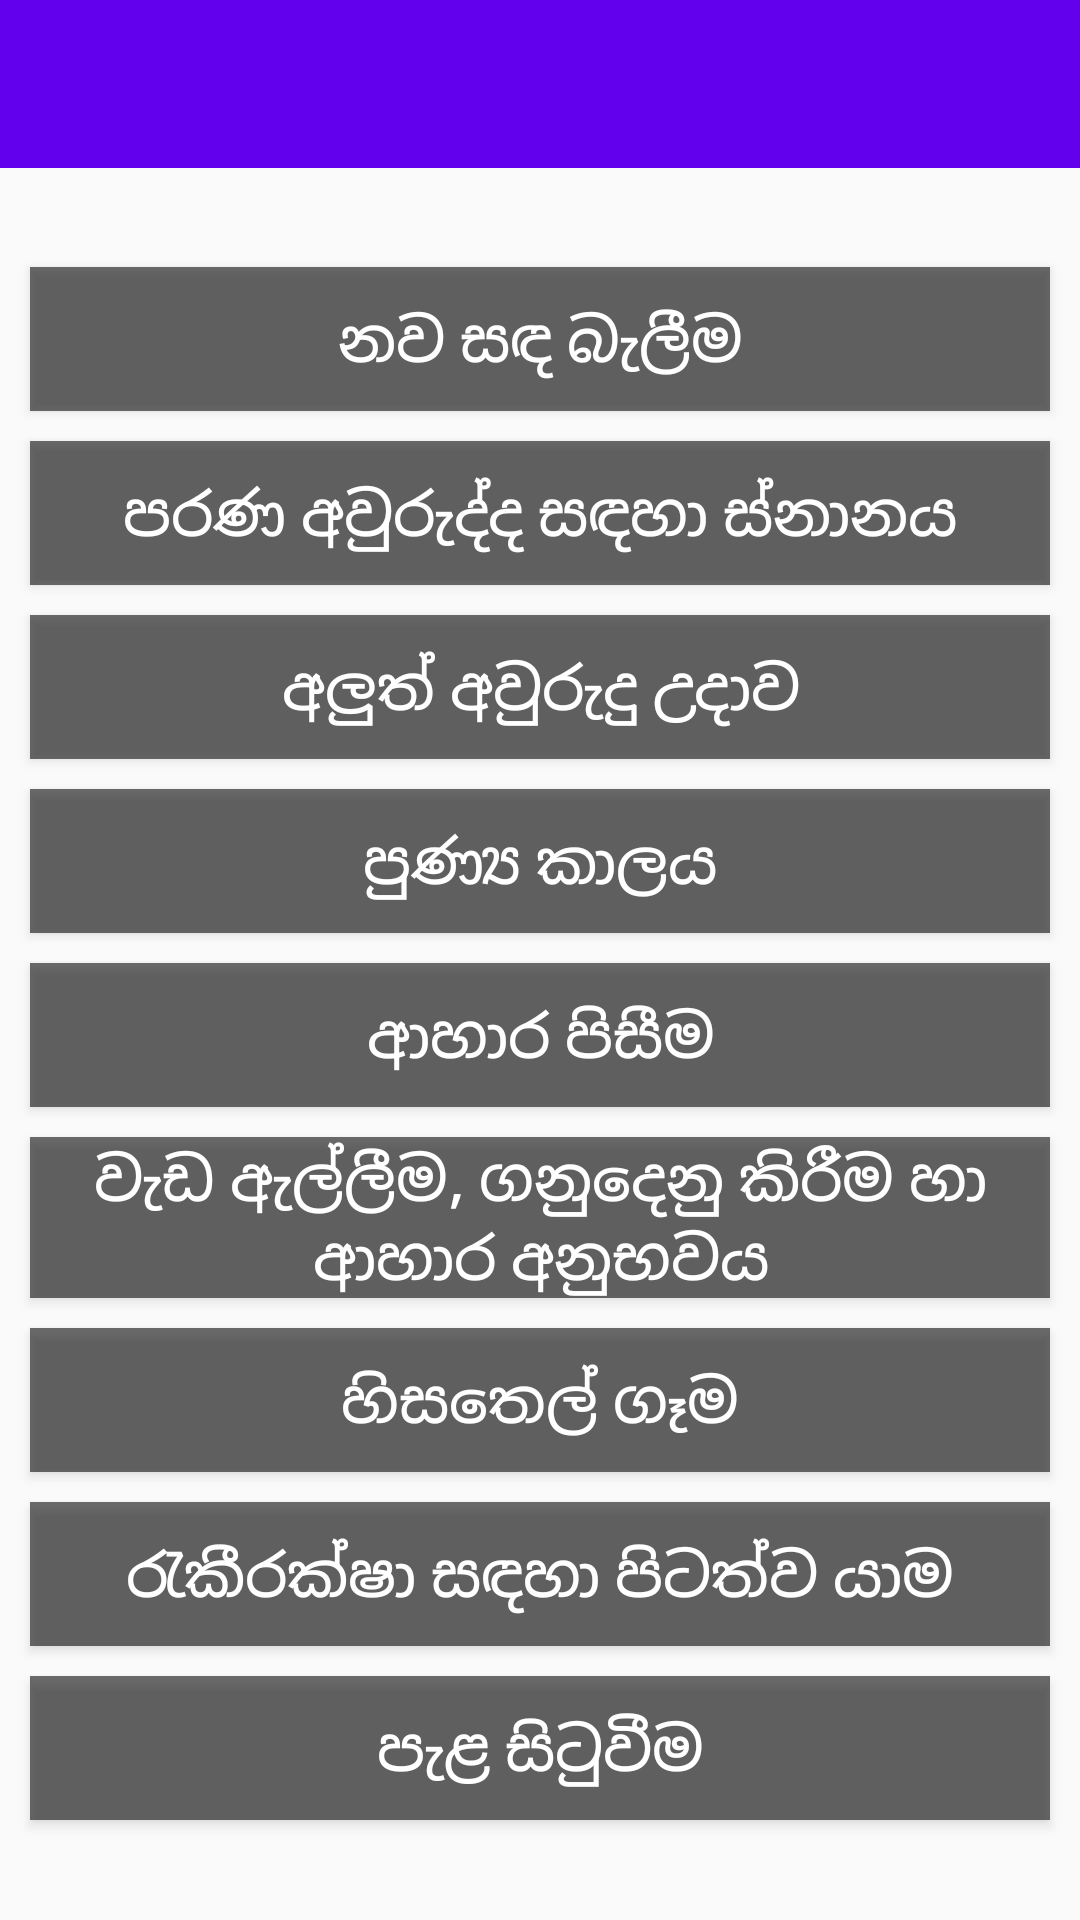

Layout XML and referenced resources for this Android screen:
<!-- AndroidManifest.xml: activity theme AppTheme.NoActionBar -->
<!-- res/layout/activity_awurudu_charitra.xml -->
<?xml version="1.0" encoding="utf-8"?>
<RelativeLayout xmlns:android="http://schemas.android.com/apk/res/android"
    xmlns:app="http://schemas.android.com/apk/res-auto"
    xmlns:tools="http://schemas.android.com/tools"
    android:layout_width="match_parent"
    android:layout_height="match_parent"
    android:background="@drawable/april"
    tools:context=".sub_activity.AwuruduCharitraActivity">
    <android.support.v7.widget.Toolbar
        android:layout_width="match_parent"
        android:layout_height="?attr/actionBarSize"
        android:id="@+id/search_bar"
        android:background="@color/colorPrimary"
        app:theme="@style/AppTheme.Toolbar">
    </android.support.v7.widget.Toolbar>
    <LinearLayout
        android:layout_width="match_parent"
        android:layout_height="match_parent"
        android:orientation="vertical"
        android:layout_below="@id/search_bar"
        android:gravity="center"
        tools:ignore="UselessParent">
        <Button
            android:layout_width="match_parent"
            android:layout_height="wrap_content"
            android:background="#90000000"
            android:textStyle="normal"
            android:layout_margin="10dp"
            android:textColor="@android:color/white"
            android:text="නව සඳ බැලීම"
            android:textSize="20sp"
            android:id="@+id/new_moon_time"
            tools:ignore="HardcodedText" />
        <Button
            android:layout_width="match_parent"
            android:layout_height="wrap_content"
            android:background="#90000000"
            android:layout_marginHorizontal="10dp"
            android:textStyle="normal"
            android:id="@+id/wash_time"
            android:textColor="@android:color/white"
            android:text="පරණ අවුරුද්ද සඳහා ස්නානය"
            android:textSize="20sp"
            tools:ignore="HardcodedText,UnusedAttribute" />
        <Button
            android:layout_width="match_parent"
            android:layout_height="wrap_content"
            android:background="#90000000"
            android:layout_margin="10dp"
            android:id="@+id/new_year_time"
            android:textStyle="normal"
            android:textColor="@android:color/white"
            android:text="අලුත් අවුරුදු උදාව"
            android:textSize="20sp"
            tools:ignore="HardcodedText" />
        <Button
            android:layout_width="match_parent"
            android:layout_height="wrap_content"
            android:background="#90000000"
            android:layout_marginHorizontal="10dp"
            android:textStyle="normal"
            android:id="@+id/good_"
            android:textColor="@android:color/white"
            android:text="පුණ්‍ය කාලය"
            android:textSize="20sp"
            tools:ignore="HardcodedText,UnusedAttribute" />
        <Button
            android:layout_width="match_parent"
            android:layout_height="wrap_content"
            android:background="#90000000"
            android:layout_margin="10dp"
            android:textStyle="normal"
            android:id="@+id/cook_"
            android:textColor="@android:color/white"
            android:text="ආහාර පිසීම"
            android:textSize="20sp"
            tools:ignore="HardcodedText" />
        <Button
            android:layout_width="match_parent"
            android:layout_height="wrap_content"
            android:background="#90000000"
            android:layout_marginHorizontal="10dp"
            android:textStyle="normal"
            android:id="@+id/eat_"
            android:textColor="@android:color/white"
            android:text="වැඩ ඇල්ලීම, ගනුදෙනු කිරීම හා ආහාර අනුභවය"
            android:textSize="20sp"
            tools:ignore="HardcodedText,UnusedAttribute" />
        <Button
            android:layout_width="match_parent"
            android:layout_height="wrap_content"
            android:background="#90000000"
            android:layout_margin="10dp"
            android:textStyle="normal"
            android:id="@+id/hair_oil_time"
            android:textColor="@android:color/white"
            android:text="හිසතෙල් ගෑම"
            android:textSize="20sp"
            tools:ignore="HardcodedText" />
        <Button
            android:layout_width="match_parent"
            android:layout_height="wrap_content"
            android:background="#90000000"
            android:layout_marginHorizontal="10dp"
            android:textStyle="normal"
            android:textColor="@android:color/white"
            android:text="රැකීරක්ෂා සඳහා පිටත්ව යාම"
            android:id="@+id/work_"
            android:textSize="20sp"
            tools:ignore="HardcodedText,UnusedAttribute" />
        <Button
            android:layout_width="match_parent"
            android:layout_height="wrap_content"
            android:background="#90000000"
            android:layout_margin="10dp"
            android:textStyle="normal"
            android:id="@+id/planting_"
            android:textColor="@android:color/white"
            android:text="පැළ සිටුවීම"
            android:textSize="20sp"
            tools:ignore="HardcodedText" />
    </LinearLayout>
</RelativeLayout>
<!-- resources referenced by this layout -->
<resources>
  <style name="AppTheme.Toolbar" parent="AppTheme">
          
          <item name="android:textColorPrimary">@color/white_color</item>
          
          <item name="android:textColorSecondary">@color/white_color</item>
      </style>
  <style name="AppTheme.NoActionBar">
          <item name="windowActionBar">false</item>
          <item name="windowNoTitle">true</item>
      </style>
  <style name="AppTheme" parent="Theme.AppCompat.Light.DarkActionBar">
          
          <item name="colorPrimary">@color/colorPrimary</item>
          <item name="colorPrimaryDark">@color/colorPrimaryDark</item>
          <item name="colorAccent">@color/colorAccent</item>
      </style>
  <!-- not gathered from this repository: default colours our renderer supplied (Android Studio template values) -->
  <color name="colorPrimary">#FF6200EE</color>
  <color name="colorPrimaryDark">#FF3700B3</color>
  <color name="colorAccent">#FF03DAC5</color>
</resources>
